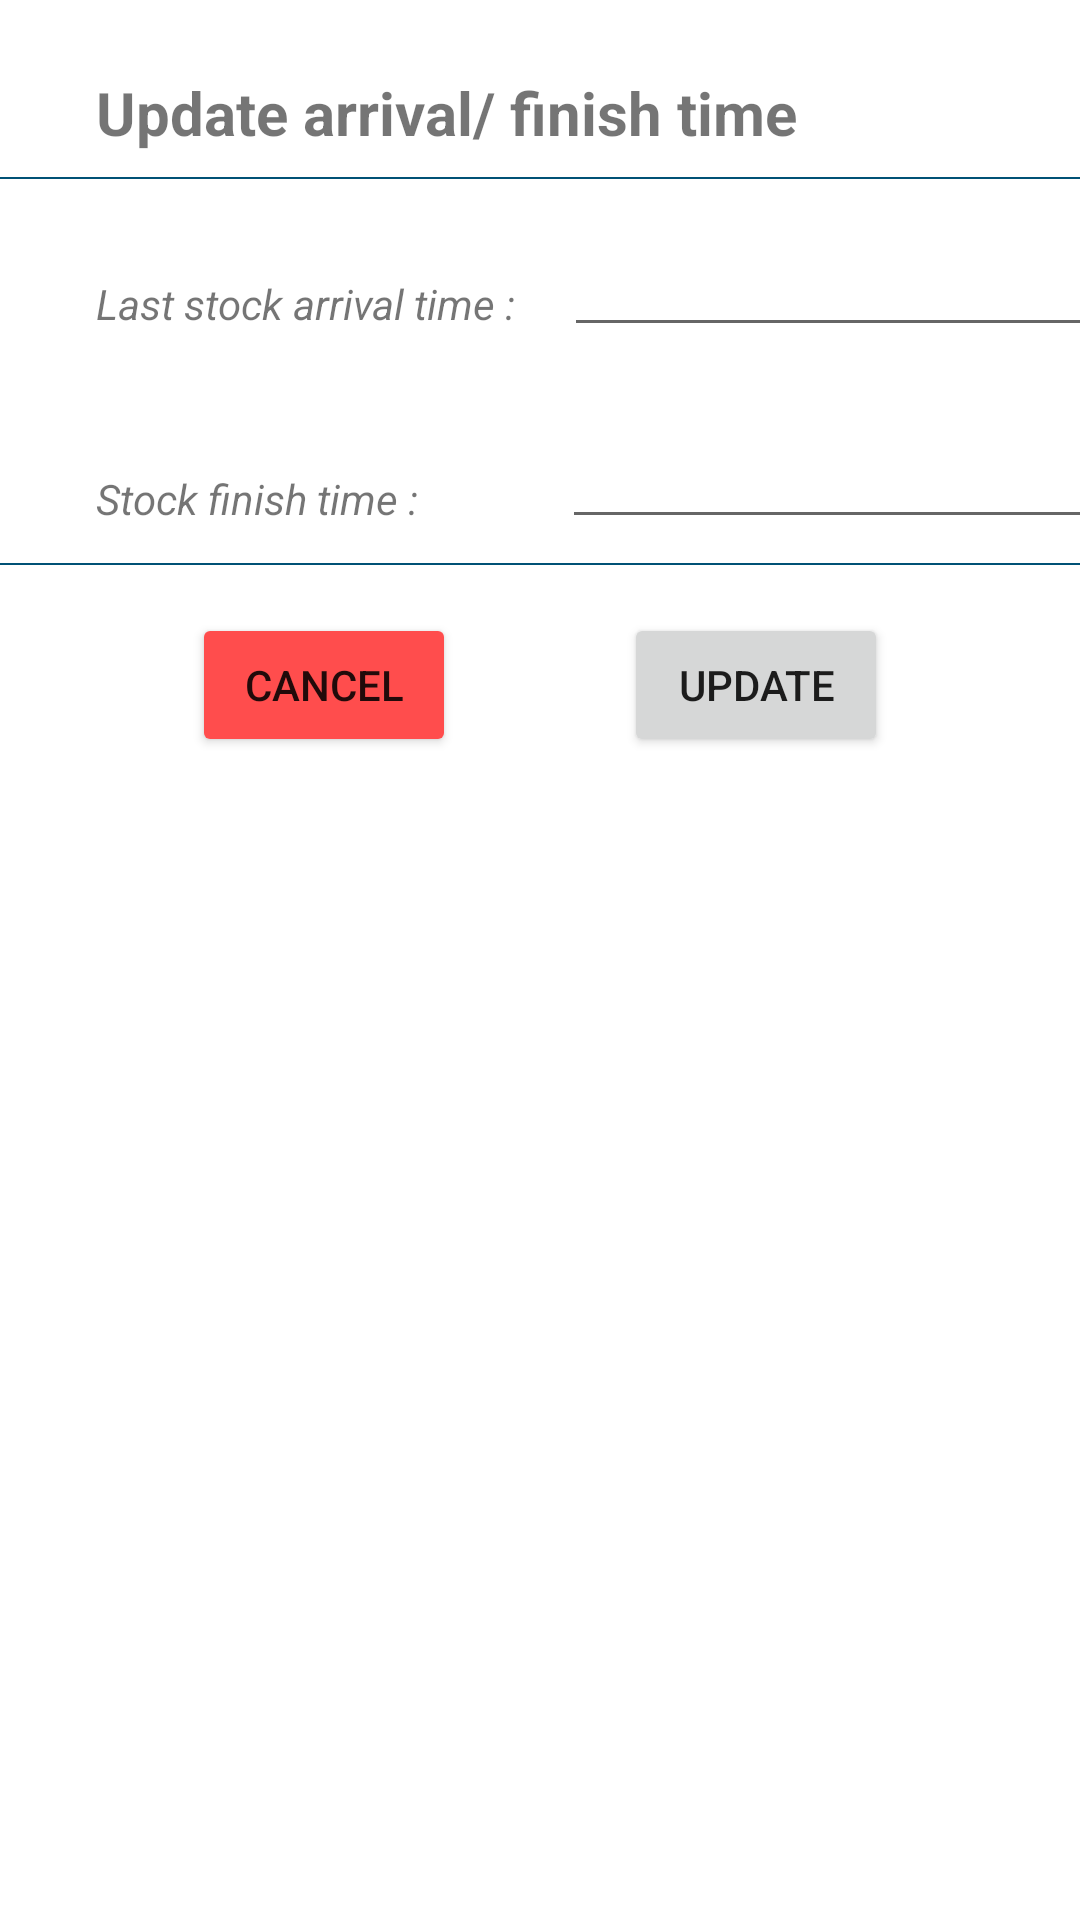

Reconstruct the res/layout file that produces this screen, plus the resources it refers to.
<!-- AndroidManifest.xml: application theme Theme.FindTheQ -->
<!-- res/layout/update_time_modal.xml -->
<?xml version="1.0" encoding="utf-8"?>
<androidx.constraintlayout.widget.ConstraintLayout xmlns:android="http://schemas.android.com/apk/res/android"
    xmlns:app="http://schemas.android.com/apk/res-auto"
    xmlns:tools="http://schemas.android.com/tools"
    android:layout_width="wrap_content"
    android:layout_height="wrap_content"
    android:layout_margin="16dp">

<TextView
        android:id="@+id/textView18"
        android:layout_width="wrap_content"
        android:layout_height="wrap_content"
        android:layout_marginStart="32dp"
        android:layout_marginTop="24dp"
        android:text="@string/txtUpdateTime"
        android:textSize="20sp"
        android:textStyle="bold"
        app:layout_constraintStart_toStartOf="parent"
        app:layout_constraintTop_toTopOf="parent" />

    <View
        android:id="@+id/space4"
        android:layout_width="match_parent"
        android:layout_height="0.7dp"
        android:layout_marginTop="8dp"
        android:background="#005175"
        app:layout_constraintEnd_toEndOf="parent"
        app:layout_constraintStart_toStartOf="parent"
        app:layout_constraintTop_toBottomOf="@+id/textView18" />

    <EditText
        android:id="@+id/updateTxtPt92"
        android:layout_width="190dp"
        android:layout_height="48dp"
        android:layout_marginStart="16dp"
        android:layout_marginTop="8dp"
        android:ems="10"
        android:inputType="numberDecimal"
        app:layout_constraintStart_toEndOf="@+id/textView21"
        app:layout_constraintTop_toBottomOf="@+id/space4" />

    <EditText
        android:id="@+id/updateTxtD92"
        android:layout_width="190dp"
        android:layout_height="48dp"
        android:layout_marginStart="48dp"
        android:layout_marginTop="16dp"
        android:ems="10"
        android:inputType="numberDecimal"
        app:layout_constraintStart_toEndOf="@+id/textView24"
        app:layout_constraintTop_toBottomOf="@+id/updateTxtPt92" />

    <View
        android:id="@+id/space3"
        android:layout_width="match_parent"
        android:layout_height="0.5dp"
        android:layout_marginTop="8dp"
        android:background="#005175"
        app:layout_constraintEnd_toEndOf="parent"
        app:layout_constraintStart_toStartOf="parent"
        app:layout_constraintTop_toBottomOf="@+id/updateTxtD92" />

    <Button
        android:id="@+id/btnCancelUpdateStock"
        android:layout_width="wrap_content"
        android:layout_height="wrap_content"
        android:layout_marginStart="64dp"
        android:layout_marginTop="16dp"
        android:backgroundTint="#FF4D4D"
        android:text="@string/txtCancel"
        app:layout_constraintStart_toStartOf="parent"
        app:layout_constraintTop_toBottomOf="@+id/space3" />

    <Button
        android:id="@+id/btnUpdateStockModal"
        android:layout_width="wrap_content"
        android:layout_height="wrap_content"
        android:layout_marginTop="16dp"
        android:layout_marginEnd="64dp"
        android:text="@string/txtUpdate"
        app:layout_constraintEnd_toEndOf="parent"
        app:layout_constraintTop_toBottomOf="@+id/space3" />

    <TextView
        android:id="@+id/textView21"
        android:layout_width="wrap_content"
        android:layout_height="wrap_content"
        android:layout_marginStart="32dp"
        android:layout_marginTop="32dp"
        android:text="@string/txtStockArrivalTime"
        android:textStyle="italic"
        app:layout_constraintStart_toStartOf="parent"
        app:layout_constraintTop_toBottomOf="@+id/space4" />

    <TextView
        android:id="@+id/textView24"
        android:layout_width="wrap_content"
        android:layout_height="wrap_content"
        android:layout_marginStart="32dp"
        android:layout_marginTop="46dp"
        android:text="@string/txtStockFinishTime"
        android:textStyle="italic"
        app:layout_constraintStart_toStartOf="parent"
        app:layout_constraintTop_toBottomOf="@+id/textView21" />

</androidx.constraintlayout.widget.ConstraintLayout>
<!-- resources referenced by this layout -->
<resources>
  <string name="txtCancel">Cancel</string>
  <string name="txtStockArrivalTime">Last stock arrival time :</string>
  <string name="txtStockFinishTime">Stock finish time :</string>
  <string name="txtUpdate">Update</string>
  <string name="txtUpdateTime">Update arrival/ finish time</string>
  <style name="Theme.FindTheQ" parent="Theme.MaterialComponents.DayNight.NoActionBar">
          
          <item name="colorPrimary">@color/teal_700</item>
          <item name="colorPrimaryVariant">@color/teal_200</item>
          <item name="colorOnPrimary">@color/white</item>
          
          <item name="colorSecondary">@color/teal_200</item>
          <item name="colorSecondaryVariant">@color/teal_700</item>
          <item name="colorOnSecondary">@color/black</item>
          
          <item name="android:statusBarColor" tools:targetApi="l">?attr/colorPrimaryVariant</item>
          
      </style>
  <color name="teal_700">#42cdca</color>
  <color name="teal_200">#42cdca</color>
  <color name="white">#FFFFFFFF</color>
  <color name="black">#FF000000</color>
</resources>
